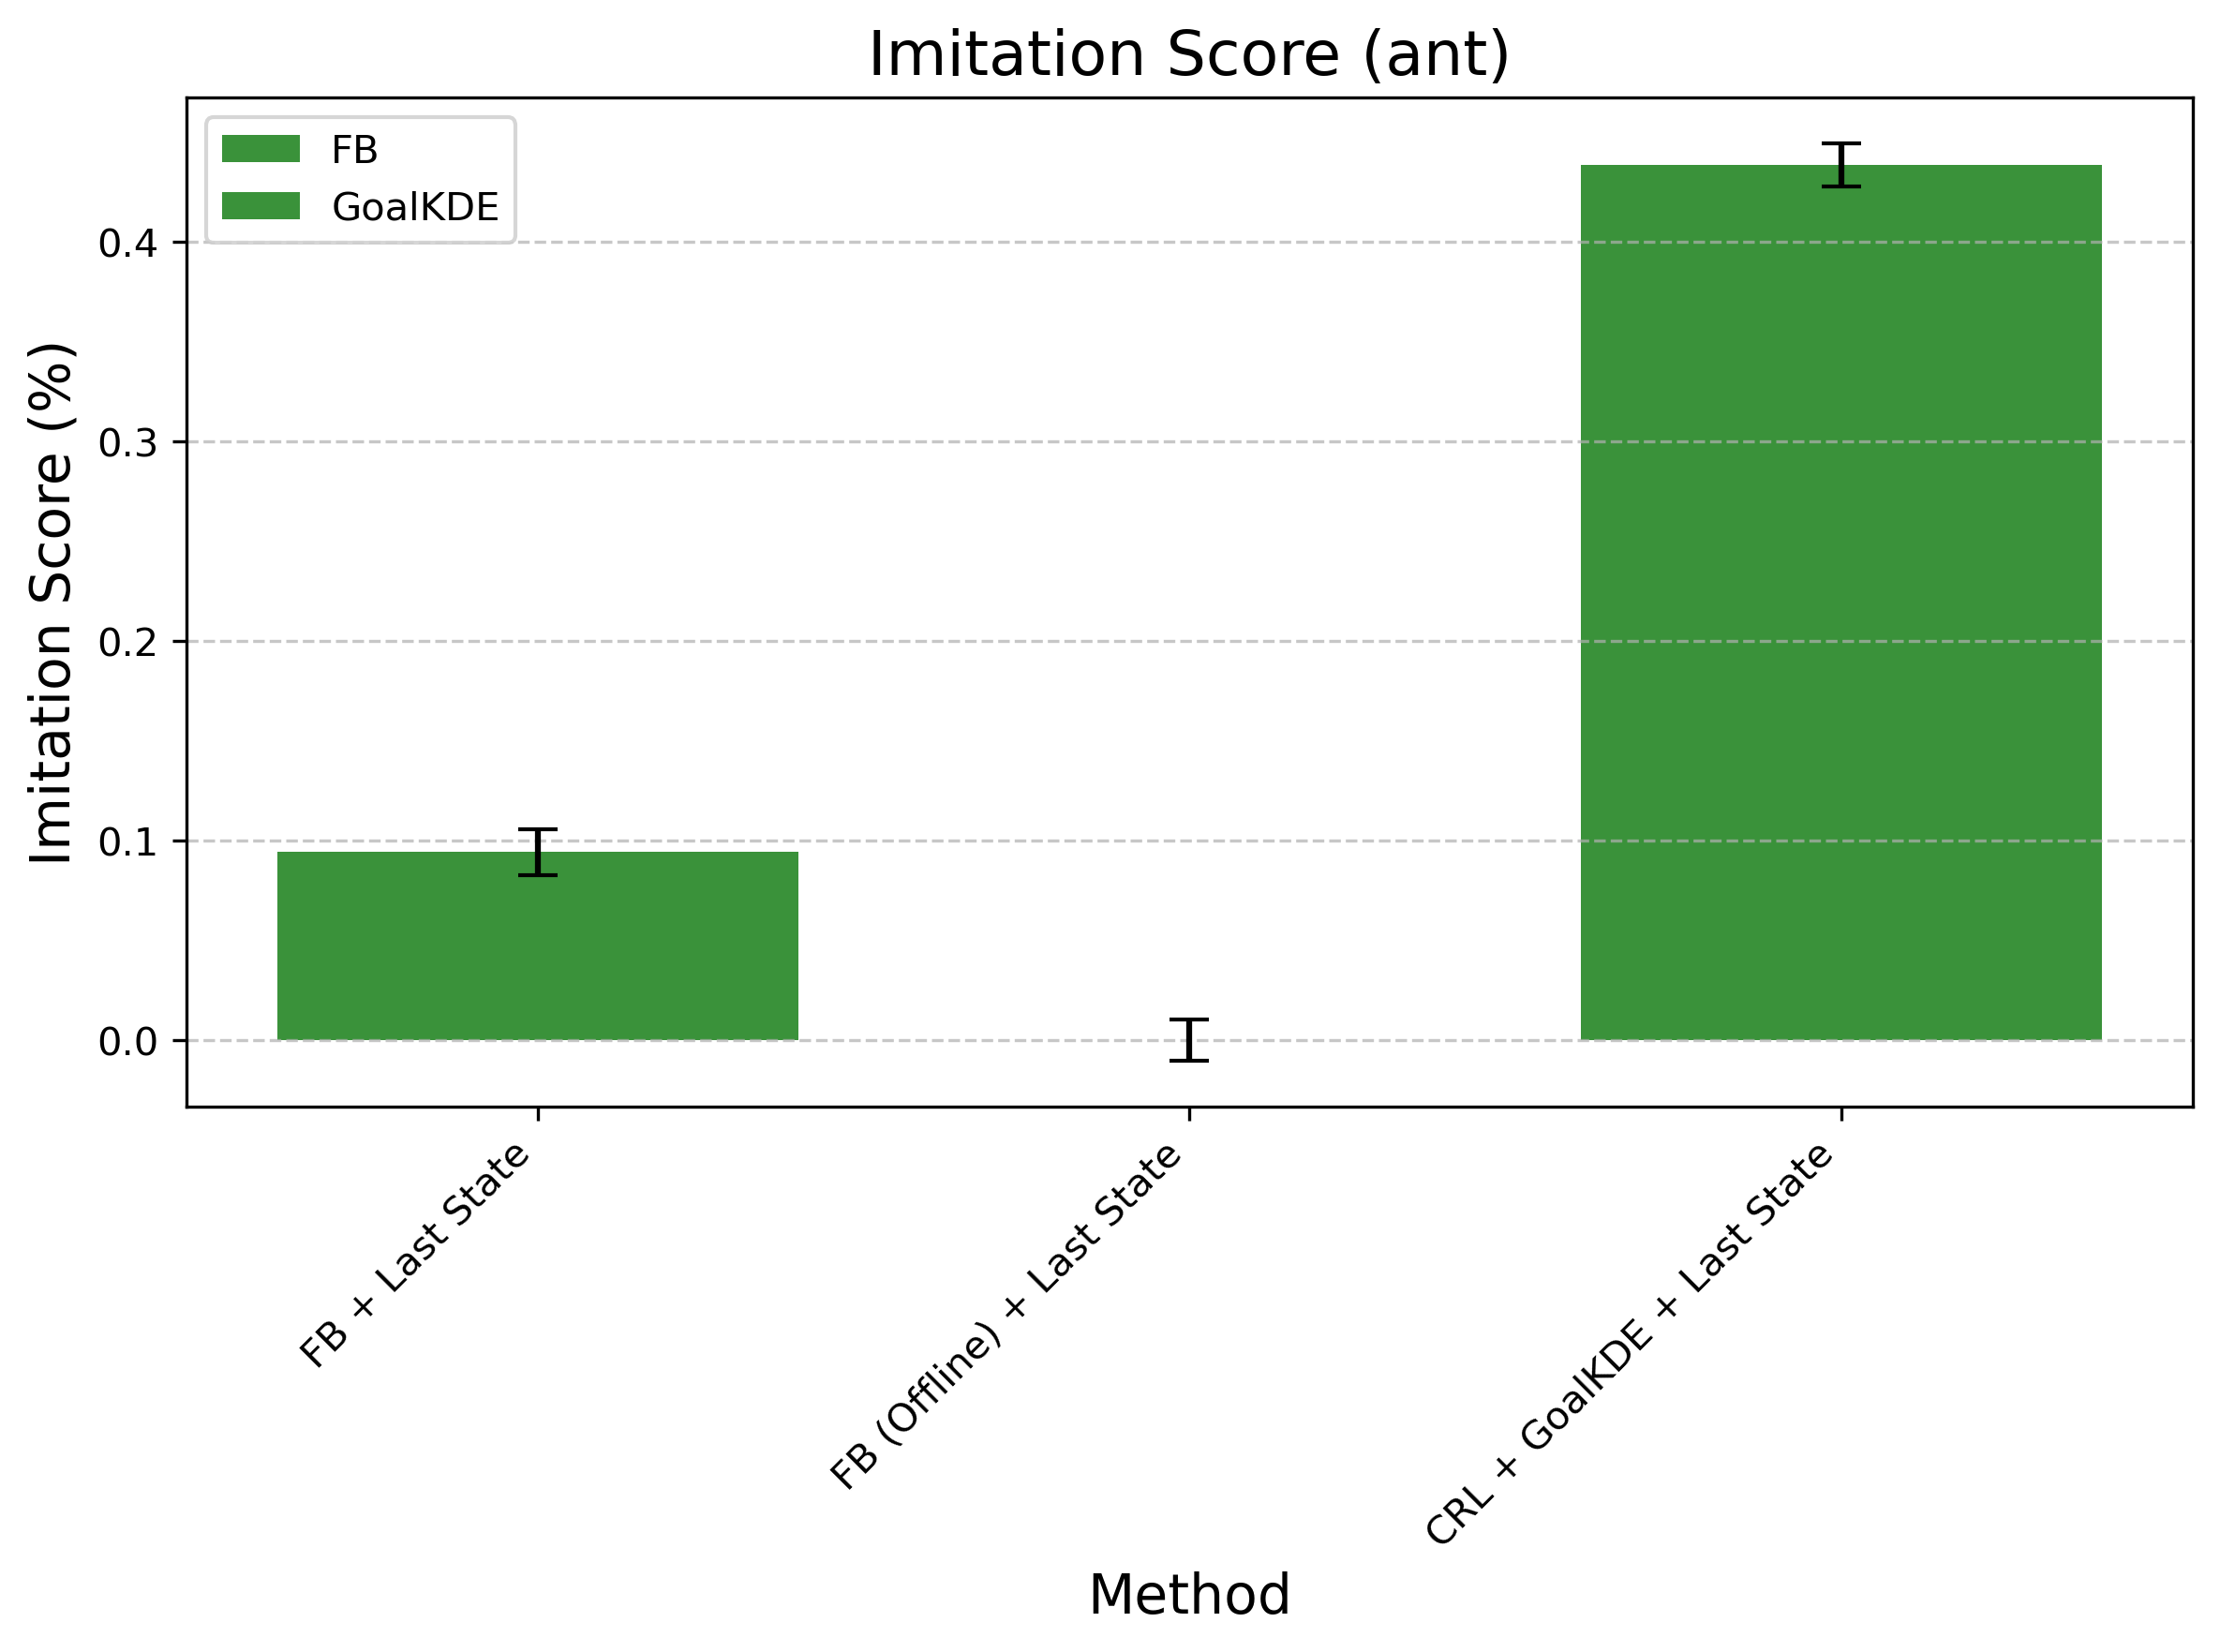

Values plotted in this chart, from the file beside it:
Method, Mean Difference, Std Error, Method Type
FB + Last State, 0.09444, 0.01153, FB
FB (Offline) + Last State, 0.0, 0.01028, FB
CRL + GoalKDE + Last State, 0.4386, 0.01064, GoalKDE
